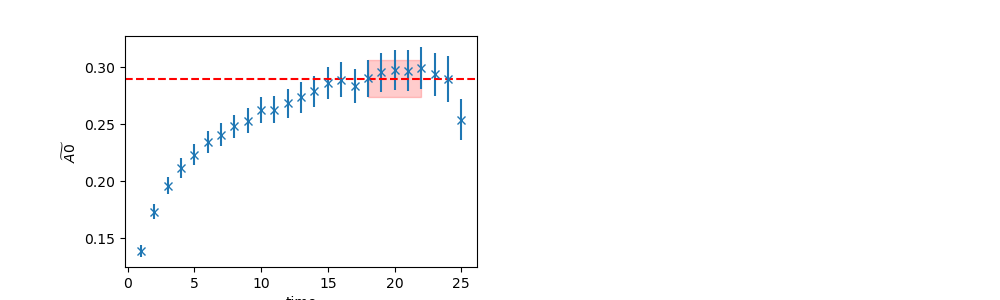

Values plotted in this chart, from the file beside it:
	EffectiveMass	Error	RegUp	RegLow
0	0.29	0.01599	23	18
